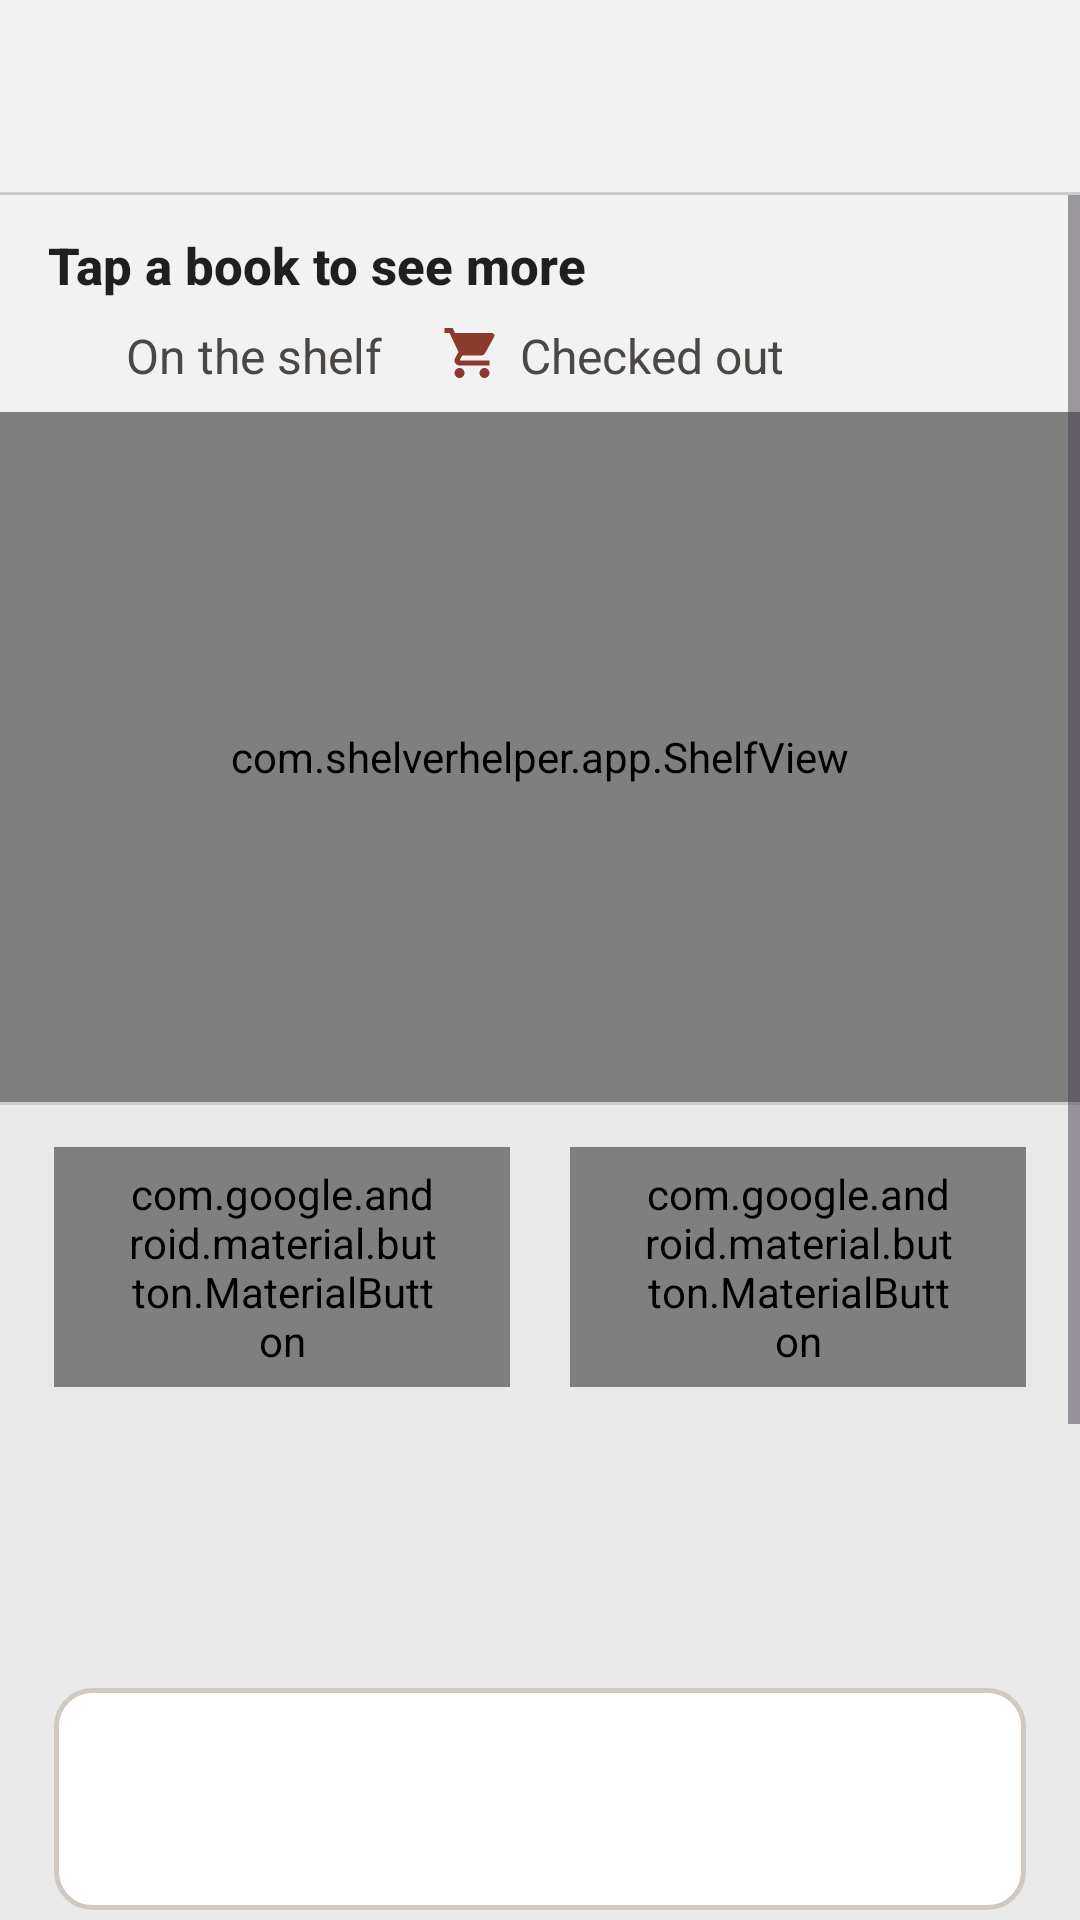

Layout XML and referenced resources for this Android screen:
<!-- AndroidManifest.xml: application theme Theme.ShelverHelper -->
<!-- res/layout/activity_results.xml -->
<?xml version="1.0" encoding="utf-8"?>
<LinearLayout xmlns:android="http://schemas.android.com/apk/res/android"
    xmlns:app="http://schemas.android.com/apk/res-auto"
    android:layout_width="match_parent"
    android:layout_height="match_parent"
    android:background="@color/bg_screen"
    android:orientation="vertical">

    <include
        android:id="@+id/topBar"
        layout="@layout/view_top_bar"
        android:layout_width="match_parent"
        android:layout_height="wrap_content" />

    <ScrollView
        android:layout_width="match_parent"
        android:layout_height="0dp"
        android:layout_weight="1">

        <LinearLayout
            android:layout_width="match_parent"
            android:layout_height="wrap_content"
            android:orientation="vertical">

            <TextView
                style="@style/Text.Label"
                android:layout_width="match_parent"
                android:layout_height="wrap_content"
                android:paddingStart="16dp"
                android:paddingTop="12dp"
                android:paddingEnd="16dp"
                android:paddingBottom="4dp"
                android:text="Tap a book to see more"
                android:textStyle="bold" />

            
            <LinearLayout
                android:layout_width="match_parent"
                android:layout_height="wrap_content"
                android:orientation="horizontal"
                android:paddingStart="16dp"
                android:paddingTop="4dp"
                android:paddingEnd="16dp"
                android:paddingBottom="8dp">

                <ImageView
                    android:layout_width="20dp"
                    android:layout_height="20dp"
                    android:importantForAccessibility="no"
                    android:src="@drawable/ic_check"
                    app:tint="@color/green" />

                <TextView
                    style="@style/Text.Body"
                    android:layout_width="wrap_content"
                    android:layout_height="wrap_content"
                    android:layout_marginStart="6dp"
                    android:layout_marginEnd="20dp"
                    android:text="On the shelf"
                    android:textColor="@color/text_mut"
                    android:textSize="16sp" />

                <ImageView
                    android:layout_width="20dp"
                    android:layout_height="20dp"
                    android:importantForAccessibility="no"
                    android:src="@drawable/ic_cart"
                    app:tint="@color/rust" />

                <TextView
                    style="@style/Text.Body"
                    android:layout_width="wrap_content"
                    android:layout_height="wrap_content"
                    android:layout_marginStart="6dp"
                    android:text="Checked out"
                    android:textColor="@color/text_mut"
                    android:textSize="16sp" />
            </LinearLayout>

            <HorizontalScrollView
                android:id="@+id/shelfScroll"
                android:layout_width="match_parent"
                android:layout_height="230dp"
                android:fillViewport="true"
                android:scrollbars="none">

                <com.shelverhelper.app.ShelfView
                    android:id="@+id/shelf"
                    android:layout_width="wrap_content"
                    android:layout_height="match_parent" />
            </HorizontalScrollView>

            <View
                android:layout_width="match_parent"
                android:layout_height="1dp"
                android:background="@color/divider" />

            
            <LinearLayout
                android:layout_width="match_parent"
                android:layout_height="wrap_content"
                android:background="@color/bg_panel"
                android:orientation="vertical"
                android:paddingStart="18dp"
                android:paddingTop="14dp"
                android:paddingEnd="18dp"
                android:paddingBottom="24dp">

                <LinearLayout
                    android:layout_width="match_parent"
                    android:layout_height="wrap_content"
                    android:gravity="center_vertical"
                    android:orientation="horizontal">

                    <com.google.android.material.button.MaterialButton
                        android:id="@+id/prevButton"
                        style="@style/Button.Secondary"
                        android:layout_width="0dp"
                        android:layout_height="wrap_content"
                        android:layout_weight="1"
                        android:text="Previous"
                        app:icon="@drawable/ic_chevron_left" />

                    <TextView
                        android:id="@+id/counter"
                        style="@style/Text.Label"
                        android:layout_width="wrap_content"
                        android:layout_height="wrap_content"
                        android:paddingStart="10dp"
                        android:paddingEnd="10dp"
                        android:textColor="@color/text_mut"
                        android:textSize="16sp"
                        android:textStyle="bold" />

                    <com.google.android.material.button.MaterialButton
                        android:id="@+id/nextButton"
                        style="@style/Button.Secondary"
                        android:layout_width="0dp"
                        android:layout_height="wrap_content"
                        android:layout_weight="1"
                        android:text="Next"
                        app:icon="@drawable/ic_chevron_right"
                        app:iconGravity="textEnd" />
                </LinearLayout>

                <TextView
                    android:id="@+id/bookTitle"
                    style="@style/Text.Heading"
                    android:layout_width="match_parent"
                    android:layout_height="wrap_content"
                    android:layout_marginTop="18dp"
                    android:accessibilityHeading="true"
                    android:textSize="28sp" />

                <TextView
                    android:id="@+id/bookAuthor"
                    style="@style/Text.Body"
                    android:layout_width="match_parent"
                    android:layout_height="wrap_content"
                    android:layout_marginTop="4dp"
                    android:textColor="@color/text_mut"
                    android:textSize="18sp" />

                <LinearLayout
                    android:layout_width="match_parent"
                    android:layout_height="wrap_content"
                    android:layout_marginTop="16dp"
                    android:background="@drawable/status_card"
                    android:orientation="horizontal"
                    android:padding="14dp">

                    <ImageView
                        android:id="@+id/statusIcon"
                        android:layout_width="28dp"
                        android:layout_height="28dp"
                        android:layout_marginEnd="12dp"
                        android:importantForAccessibility="no" />

                    <LinearLayout
                        android:layout_width="0dp"
                        android:layout_height="wrap_content"
                        android:layout_weight="1"
                        android:orientation="vertical">

                        <TextView
                            android:id="@+id/statusWord"
                            style="@style/Text.Label"
                            android:layout_width="match_parent"
                            android:layout_height="wrap_content"
                            android:textSize="18sp"
                            android:textStyle="bold" />

                        <TextView
                            android:id="@+id/statusSentence"
                            style="@style/Text.Body"
                            android:layout_width="match_parent"
                            android:layout_height="wrap_content"
                            android:textColor="@color/text_mut"
                            android:textSize="16sp" />
                    </LinearLayout>
                </LinearLayout>

                <LinearLayout
                    android:id="@+id/callBlock"
                    android:layout_width="match_parent"
                    android:layout_height="wrap_content"
                    android:layout_marginTop="18dp"
                    android:orientation="vertical">

                    <TextView
                        style="@style/Text.Label"
                        android:layout_width="wrap_content"
                        android:layout_height="wrap_content"
                        android:text="Call number"
                        android:textColor="@color/text_mut"
                        android:textSize="15sp" />

                    <TextView
                        android:id="@+id/callValue"
                        style="@style/Text.Label"
                        android:layout_width="wrap_content"
                        android:layout_height="wrap_content"
                        android:letterSpacing="0.05"
                        android:textSize="22sp"
                        android:textStyle="bold" />
                </LinearLayout>

                <com.google.android.material.button.MaterialButton
                    android:id="@+id/whatToDoButton"
                    style="@style/Button.Primary"
                    android:layout_width="match_parent"
                    android:layout_height="wrap_content"
                    android:layout_marginTop="26dp"
                    android:text="What to do"
                    app:icon="@drawable/ic_list" />

                <com.google.android.material.button.MaterialButton
                    android:id="@+id/againButton"
                    style="@style/Button.Secondary"
                    android:layout_width="match_parent"
                    android:layout_height="wrap_content"
                    android:layout_marginTop="10dp"
                    android:text="Sort another shelf"
                    app:icon="@drawable/ic_sort" />
            </LinearLayout>
        </LinearLayout>
    </ScrollView>
</LinearLayout>
<!-- res/layout/view_top_bar.xml (included above) -->
<?xml version="1.0" encoding="utf-8"?>
<LinearLayout xmlns:android="http://schemas.android.com/apk/res/android"
    xmlns:app="http://schemas.android.com/apk/res-auto"
    android:layout_width="match_parent"
    android:layout_height="wrap_content"
    android:orientation="vertical">

    <LinearLayout
        android:layout_width="match_parent"
        android:layout_height="wrap_content"
        android:background="@color/bg_screen"
        android:gravity="center_vertical"
        android:minHeight="64dp"
        android:orientation="horizontal"
        android:paddingStart="8dp"
        android:paddingTop="6dp"
        android:paddingEnd="12dp"
        android:paddingBottom="6dp">

        <LinearLayout
            android:id="@+id/backButton"
            android:layout_width="wrap_content"
            android:layout_height="wrap_content"
            android:layout_marginEnd="6dp"
            android:background="?attr/selectableItemBackgroundBorderless"
            android:clickable="true"
            android:focusable="true"
            android:gravity="center_vertical"
            android:minWidth="48dp"
            android:minHeight="48dp"
            android:orientation="horizontal"
            android:paddingStart="8dp"
            android:paddingEnd="8dp"
            android:visibility="gone">

            <ImageView
                android:layout_width="26dp"
                android:layout_height="26dp"
                android:importantForAccessibility="no"
                android:src="@drawable/ic_arrow_back"
                app:tint="@color/gold_text" />

            <TextView
                android:id="@+id/backLabel"
                style="@style/Text.Label"
                android:layout_width="wrap_content"
                android:layout_height="wrap_content"
                android:layout_marginStart="4dp"
                android:textColor="@color/gold_text"
                android:textStyle="bold" />
        </LinearLayout>

        <LinearLayout
            android:layout_width="0dp"
            android:layout_height="wrap_content"
            android:layout_weight="1"
            android:orientation="vertical">

            <TextView
                android:id="@+id/title"
                style="@style/Text.Heading"
                android:layout_width="match_parent"
                android:layout_height="wrap_content"
                android:ellipsize="end"
                android:maxLines="1"
                android:textSize="22sp" />

            <TextView
                android:id="@+id/subtitle"
                style="@style/Text.Label"
                android:layout_width="match_parent"
                android:layout_height="wrap_content"
                android:ellipsize="end"
                android:maxLines="1"
                android:textColor="@color/text_mut"
                android:textSize="15sp" />
        </LinearLayout>

        <com.google.android.material.button.MaterialButton
            android:id="@+id/profileButton"
            style="@style/Button.Text"
            android:layout_width="wrap_content"
            android:layout_height="wrap_content"
            android:text="Profile"
            android:visibility="gone"
            app:icon="@drawable/ic_person" />
    </LinearLayout>

    <View
        android:layout_width="match_parent"
        android:layout_height="1dp"
        android:background="@color/divider" />
</LinearLayout>
<!-- resources referenced by this layout -->
<resources>
  <color name="bg_panel">#FFEAE9E9</color>
  <color name="bg_screen">#FFF3F2F2</color>
  <color name="divider">#2E201F1D</color>
  <color name="gold_text">#FF7D5411</color>
  <color name="green">#FF3F6E4D</color>
  <color name="rust">#FF8C3A2B</color>
  <color name="text_mut">#FF4A4745</color>
  <!-- drawable ic_list (drawable) -->
  <?xml version="1.0" encoding="utf-8"?>
  <vector xmlns:android="http://schemas.android.com/apk/res/android"
      android:width="24dp"
      android:height="24dp"
      android:viewportWidth="24"
      android:viewportHeight="24">
      <path
          android:fillColor="#FFFFFFFF"
          android:pathData="M3,13h2v-2L3,11v2zM3,17h2v-2L3,15v2zM3,9h2L5,7L3,7v2zM7,13h14v-2L7,11v2zM7,17h14v-2L7,15v2zM7,7v2h14L21,7L7,7z" />
  </vector>
  <!-- drawable status_card (drawable) -->
  <?xml version="1.0" encoding="utf-8"?>
  <shape xmlns:android="http://schemas.android.com/apk/res/android" android:shape="rectangle">
      <solid android:color="@color/white" />
      <stroke android:width="1.5dp" android:color="@color/shelf_line" />
      <corners android:radius="12dp" />
  </shape>
  <style name="Button.Text" parent="Widget.Material3.Button.TextButton">
          <item name="android:textColor">@color/gold_text</item>
          <item name="iconTint">@color/gold_text</item>
          <item name="android:minHeight">48dp</item>
          <item name="android:insetTop">0dp</item>
          <item name="android:insetBottom">0dp</item>
          <item name="android:textAllCaps">false</item>
          <item name="android:textSize">17sp</item>
          <item name="android:textStyle">bold</item>
          <item name="iconGravity">textStart</item>
          <item name="iconPadding">8dp</item>
          <item name="iconSize">24dp</item>
      </style>
  <style name="Text.Body" parent="">
          <item name="android:fontFamily">sans-serif</item>
          <item name="android:textColor">@color/text</item>
          <item name="android:textSize">17sp</item>
          <item name="android:lineSpacingMultiplier">1.15</item>
      </style>
  <style name="Text.Heading" parent="">
          <item name="android:fontFamily">serif</item>
          <item name="android:textStyle">bold</item>
          <item name="android:textColor">@color/text</item>
          <item name="android:lineSpacingMultiplier">1.0</item>
      </style>
  <style name="Text.Label" parent="">
          <item name="android:fontFamily">sans-serif-medium</item>
          <item name="android:textColor">@color/text</item>
          <item name="android:textSize">17sp</item>
      </style>
  <style name="Theme.ShelverHelper" parent="Theme.Material3.Light.NoActionBar">
          <item name="colorPrimary">@color/gold_text</item>
          <item name="colorOnPrimary">@color/white</item>
          <item name="colorSurface">@color/bg_screen</item>
          <item name="colorOnSurface">@color/text</item>
          <item name="colorOutline">@color/text_faint</item>
          <item name="android:windowBackground">@color/bg_screen</item>
          <item name="android:statusBarColor">@color/bg_screen</item>
          <item name="android:navigationBarColor">@color/bg_screen</item>
          <item name="android:windowLightStatusBar">true</item>
          <item name="android:textColor">@color/text</item>
      </style>
  <color name="white">#FFFFFFFF</color>
  <color name="shelf_line">#FFCFC9C2</color>
  <color name="text">#FF201F1D</color>
  <color name="text_faint">#FF5E5A57</color>
</resources>
